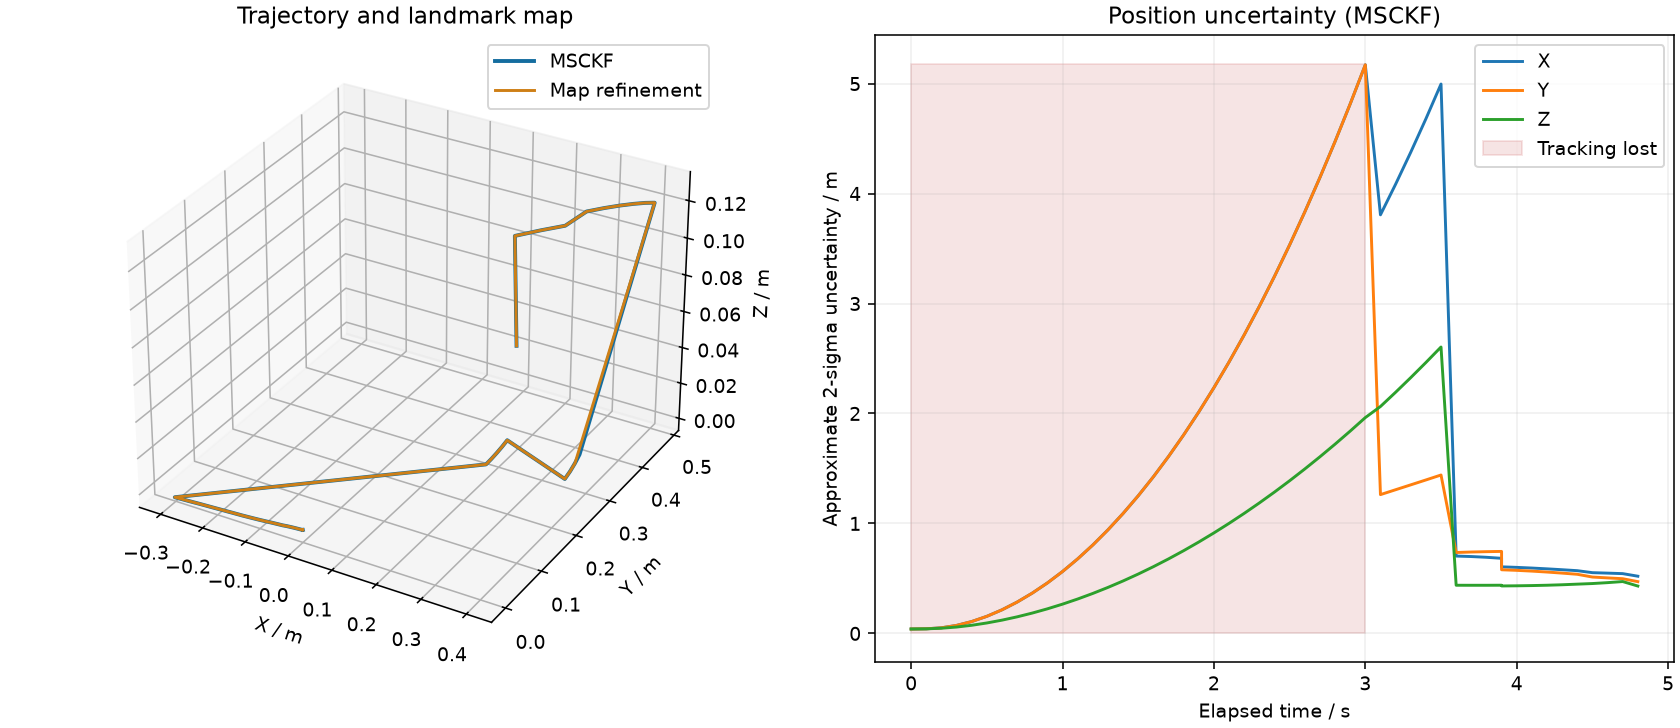

Data behind this chart, as committed beside it:
timestamp_s, x, y, z, qx, qy, qz, qw, sigma_x, sigma_y, sigma_z, tracking
1.0, 0.0, 0.0, 0.0, -7.826642596159412e-05, -3.8659504237143905e-05, 0.0, 1, 0.02, 0.02, 0.02, LOST
1.0, 0.0, 0.0, 0.0, -7.826642596159412e-05, -3.8659504237143905e-05, 0.0, 1, 0.02, 0.02, 0.02, LOST
1.1, -4.950055100154133e-05, 1.156422302015739e-05, -8.56027848807532e-06, -8.420975813932189e-05, -4.652587369696156e-05, 7.140544380777562e-06, 1, 0.0209, 0.0209, 0.02076, LOST
1.1, -4.950055100154133e-05, 1.156422302015739e-05, -8.56027848807532e-06, -8.420975813932189e-05, -4.652587369696156e-05, 7.140544380777562e-06, 1, 0.0209, 0.0209, 0.02076, LOST
1.2, -0.0002179, 8.353154526527003e-05, 1.5391563873389555e-05, -7.75608523283987e-05, -4.0324367169824346e-05, -1.0429340623630972e-05, 1, 0.02551, 0.02551, 0.02355, LOST
1.3, -0.0004266, 0.000139, 4.03225195629027e-05, -8.260361611948827e-05, -3.813459554823789e-05, -1.8663380617950193e-06, 1, 0.03639, 0.03639, 0.02891, LOST
1.3, -0.0004266, 0.000139, 4.03225195629027e-05, -8.260361611948827e-05, -3.813459554823789e-05, -1.8663380617950193e-06, 1, 0.03639, 0.03639, 0.02891, LOST
1.4, -0.0006266, 0.0001371, 2.9884585044762416e-05, -8.156742819516424e-05, -5.3575670980606927e-05, -6.171808833179502e-06, 1, 0.05394, 0.05394, 0.03692, LOST
1.5, -0.0009134, 7.521642584344141e-05, -8.183125919792606e-05, -8.293032903767224e-05, -4.210892393436569e-05, -1.5116010687747346e-05, 1, 0.07767, 0.07767, 0.04743, LOST
1.5, -0.0009134, 7.521642584344141e-05, -8.183125919792606e-05, -8.293032903767224e-05, -4.210892393436569e-05, -1.5116010687747346e-05, 1, 0.07767, 0.07767, 0.04743, LOST
1.6, -0.001169, 4.721086893728997e-05, -0.0001574, -6.96196364129415e-05, -5.635508928919898e-05, -2.4755773596113417e-05, 1, 0.1072, 0.1072, 0.06027, LOST
1.6, -0.001169, 4.721086893728997e-05, -0.0001574, -6.96196364129415e-05, -5.635508928919898e-05, -2.4755773596113417e-05, 1, 0.1072, 0.1072, 0.06027, LOST
1.7, -0.001457, 3.538705297954896e-05, -0.0001504, -7.33177721522259e-05, -7.381449395624703e-05, -1.3334656612879318e-05, 1, 0.1424, 0.1424, 0.07532, LOST
1.8, -0.001884, 8.132283854566047e-05, -0.0001353, -7.611529351130879e-05, -6.689490702994636e-05, -1.8000247760880494e-05, 1, 0.1832, 0.1832, 0.09249, LOST
1.8, -0.001884, 8.132283854566047e-05, -0.0001353, -7.611529351130879e-05, -6.689490702994636e-05, -1.8000247760880494e-05, 1, 0.1832, 0.1832, 0.09249, LOST
1.9, -0.002502, 0.0001034, -0.0001346, -7.973960502921677e-05, -6.898610611969321e-05, -1.5989481792584302e-05, 1, 0.2295, 0.2295, 0.1117, LOST
2.0, -0.003617, 4.508034740827651e-05, -0.0001185, -8.133053145725874e-05, -5.77284907689813e-05, -6.83119504422763e-06, 1, 0.2814, 0.2814, 0.133, LOST
2.0, -0.003617, 4.508034740827651e-05, -0.0001185, -8.133053145725874e-05, -5.77284907689813e-05, -6.83119504422763e-06, 1, 0.2814, 0.2814, 0.133, LOST
2.1, -0.005376, -4.605210053375622e-05, -0.0001139, -8.775857256554449e-05, -6.040485667338427e-05, 1.5248025083523909e-06, 1, 0.3389, 0.3389, 0.1564, LOST
2.1, -0.005376, -4.605210053375622e-05, -0.0001139, -8.775857256554449e-05, -6.040485667338427e-05, 1.5248025083523909e-06, 1, 0.3389, 0.3389, 0.1564, LOST
2.2, -0.007935, -0.0001539, -0.0001216, -9.008300186423957e-05, -6.752393168075839e-05, -9.559735634457293e-06, 1, 0.402, 0.402, 0.1817, LOST
2.2, -0.007935, -0.0001539, -0.0001216, -9.008300186423957e-05, -6.752393168075839e-05, -9.559735634457293e-06, 1, 0.402, 0.402, 0.1817, LOST
2.3, -0.01137, -0.0003173, -0.0001341, -0.0001158, -5.262622653932393e-05, -1.6039433912670812e-05, 1, 0.4708, 0.4708, 0.2091, LOST
2.4, -0.01581, -0.0005339, -0.0001534, -0.0001268, -7.483769543171315e-05, -1.8389350492381787e-05, 1, 0.5454, 0.5454, 0.2385, LOST
2.4, -0.01581, -0.0005339, -0.0001534, -0.0001268, -7.483769543171315e-05, -1.8389350492381787e-05, 1, 0.5454, 0.5454, 0.2385, LOST
2.5, -0.02133, -0.0007484, -0.000194, -0.0001247, -8.240100638019126e-05, -2.187875417437016e-05, 1, 0.6258, 0.6258, 0.2699, LOST
2.5, -0.02133, -0.0007484, -0.000194, -0.0001247, -8.240100638019126e-05, -2.187875417437016e-05, 1, 0.6258, 0.6258, 0.2699, LOST
2.6, -0.02809, -0.0009532, -0.0002886, -0.0001222, -7.069609194873732e-05, -2.531755102339679e-05, 1, 0.7121, 0.7121, 0.3033, LOST
2.6, -0.02809, -0.0009532, -0.0002886, -0.0001222, -7.069609194873732e-05, -2.531755102339679e-05, 1, 0.7121, 0.7121, 0.3033, LOST
2.7, -0.03621, -0.001176, -0.0004244, -0.0001198, -7.504608684527289e-05, -2.52497969355494e-05, 1, 0.8043, 0.8043, 0.3387, LOST
2.7, -0.03621, -0.001176, -0.0004244, -0.0001198, -7.504608684527289e-05, -2.52497969355494e-05, 1, 0.8043, 0.8043, 0.3387, LOST
2.8, -0.04567, -0.001413, -0.0006665, -0.0001096, -8.342203853499253e-05, -2.2728219963224013e-05, 1, 0.9025, 0.9025, 0.3761, LOST
2.9, -0.05663, -0.001597, -0.0008201, -0.0001068, -9.677990321791402e-05, -3.0373717252191704e-05, 1, 1.007, 1.007, 0.4156, LOST
2.9, -0.05663, -0.001597, -0.0008201, -0.0001068, -9.677990321791402e-05, -3.0373717252191704e-05, 1, 1.007, 1.007, 0.4156, LOST
3.0, -0.06921, -0.001742, -0.001024, -0.0001118, -8.600140230774915e-05, -3.139368043622088e-05, 1, 1.117, 1.117, 0.457, LOST
3.0, -0.06921, -0.001742, -0.001024, -0.0001118, -8.600140230774915e-05, -3.139368043622088e-05, 1, 1.117, 1.117, 0.457, LOST
3.1, -0.08355, -0.001968, -0.001293, -0.0001197, -8.234432672376523e-05, -3.1530458995759143e-05, 1, 1.234, 1.234, 0.5004, LOST
3.1, -0.08355, -0.001968, -0.001293, -0.0001197, -8.234432672376523e-05, -3.1530458995759143e-05, 1, 1.234, 1.234, 0.5004, LOST
3.2, -0.09972, -0.00225, -0.001557, -0.000124, -0.0001037, -2.4815753703897226e-05, 1, 1.357, 1.357, 0.5458, LOST
3.2, -0.09972, -0.00225, -0.001557, -0.000124, -0.0001037, -2.4815753703897226e-05, 1, 1.357, 1.357, 0.5458, LOST
3.3, -0.1178, -0.002444, -0.00182, -0.0001199, -0.0001117, -1.7392412402703183e-05, 1, 1.487, 1.487, 0.5932, LOST
3.4, -0.1378, -0.002604, -0.002103, -0.0001321, -0.000106, -2.7530729076838024e-05, 1, 1.623, 1.623, 0.6427, LOST
3.4, -0.1378, -0.002604, -0.002103, -0.0001321, -0.000106, -2.7530729076838024e-05, 1, 1.623, 1.623, 0.6427, LOST
3.5, -0.1597, -0.002697, -0.002325, -0.00014, -0.0001111, -4.2112349680134586e-05, 1, 1.766, 1.766, 0.6941, LOST
3.5, -0.1597, -0.002697, -0.002325, -0.00014, -0.0001111, -4.2112349680134586e-05, 1, 1.766, 1.766, 0.6941, LOST
3.6, -0.1836, -0.002762, -0.002608, -0.0001475, -0.0001178, -3.390442758612638e-05, 1, 1.916, 1.916, 0.7475, LOST
3.6, -0.1836, -0.002762, -0.002608, -0.0001475, -0.0001178, -3.390442758612638e-05, 1, 1.916, 1.916, 0.7475, LOST
3.7, -0.2095, -0.002775, -0.002931, -0.0001527, -0.0001185, -2.838673901755394e-05, 1, 2.073, 2.073, 0.803, LOST
3.7, -0.2095, -0.002775, -0.002931, -0.0001527, -0.0001185, -2.838673901755394e-05, 1, 2.073, 2.073, 0.803, LOST
3.8, -0.2374, -0.002785, -0.003259, -0.0001577, -0.0001202, -1.5193278145624234e-05, 1, 2.236, 2.236, 0.8604, LOST
3.9, -0.2675, -0.002801, -0.003672, -0.0001606, -0.0001368, -4.299932810945695e-05, 1, 2.407, 2.407, 0.9199, LOST
3.9, -0.2675, -0.002801, -0.003672, -0.0001606, -0.0001368, -4.299932810945695e-05, 1, 2.407, 2.407, 0.9199, LOST
4.0, -0.2995, -0.002788, -0.004078, -0.0001723, -0.0001466, -2.9606853373383074e-05, 1, 2.585, 2.585, 0.9813, LOST
4.0, -0.2995, -0.002788, -0.004078, -0.0001723, -0.0001466, -2.9606853373383074e-05, 1, 2.585, 2.585, 0.9813, LOST
4.1, 0.2339, 0.2201, 0.01208, -0.001561, 0.005571, 0.0004709, 1, 1.903, 0.6311, 1.032, TRACKING
4.2, 0.2356, 0.2334, 0.01283, -0.001557, 0.005602, 0.0004936, 1, 2.042, 0.6533, 1.096, TRACKING
4.2, 0.2356, 0.2334, 0.01283, -0.001557, 0.005602, 0.0004936, 1, 2.042, 0.6533, 1.096, TRACKING
4.3, 0.2368, 0.2472, 0.01364, -0.001549, 0.005624, 0.0005009, 1, 2.188, 0.6754, 1.163, TRACKING
4.4, 0.2374, 0.2614, 0.01451, -0.001524, 0.005651, 0.0004977, 1, 2.34, 0.6977, 1.232, TRACKING
4.4, 0.2374, 0.2614, 0.01451, -0.001524, 0.005651, 0.0004977, 1, 2.34, 0.6977, 1.232, TRACKING
... 19 more rows
